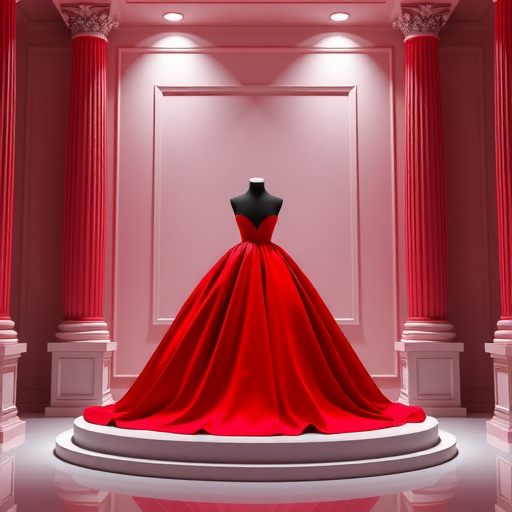
Generation parameters embedded in this image by ComfyUI (PNG 'prompt' text chunk: the API-format workflow graph, JSON):
{"5":{"inputs":{"width":512,"height":512,"batch_size":1},"class_type":"EmptyLatentImage","_meta":{"title":"Empty Latent Image"}},"6":{"inputs":{"text":"A beautiful red dress set in a pedestal. Cinematic lighting. 4k. Hyper Realistic. Elegant. Royalty. Super clear. High quality.","clip":["11",0]},"class_type":"CLIPTextEncode","_meta":{"title":"CLIP Text Encode (Prompt)"}},"8":{"inputs":{"samples":["30",0],"vae":["10",0]},"class_type":"VAEDecode","_meta":{"title":"VAE Decode"}},"10":{"inputs":{"vae_name":"flux_vae.safetensors"},"class_type":"VAELoader","_meta":{"title":"Load VAE"}},"11":{"inputs":{"clip_name1":"clip-vit-large-patch14.safetensors","clip_name2":"t5\\google_t5-v1_1-xxl_encoderonly-fp8_e4m3fn.safetensors","type":"flux"},"class_type":"DualCLIPLoader","_meta":{"title":"DualCLIPLoader"}},"27":{"inputs":{"unet_name":"flux1-schnell-Q4_K_S.gguf"},"class_type":"UnetLoaderGGUF","_meta":{"title":"Unet Loader (GGUF)"}},"30":{"inputs":{"seed":887702957774,"steps":20,"cfg":1.5,"sampler_name":"euler","scheduler":"normal","denoise":1.0,"model":["27",0],"positive":["6",0],"negative":["31",0],"latent_image":["5",0]},"class_type":"KSampler","_meta":{"title":"KSampler"}},"31":{"inputs":{"text":"","clip":["11",0]},"class_type":"CLIPTextEncode","_meta":{"title":"CLIP Text Encode (Prompt)"}},"33":{"inputs":{"output_path":"C:\\Users\\[user]\\Downloads\\bhAIya-main\\bhAIya-remastered\\backend\\static\\imageGen","filename_prefix":"ComfyUI","filename_delimiter":"_","filename_number_padding":4,"filename_number_start":"false","extension":"png","dpi":300,"quality":100,"optimize_image":"true","lossless_webp":"false","overwrite_mode":"false","show_history":"false","show_history_by_prefix":"true","embed_workflow":"true","show_previews":"true","images":["8",0]},"class_type":"Image Save","_meta":{"title":"Image Save"}}}